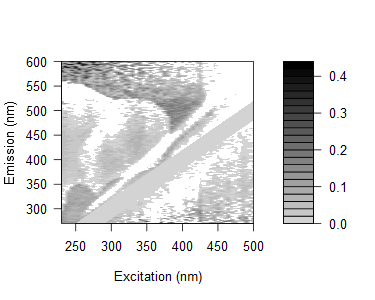

Source data for this figure (header and first rows):
0.14746907990535, 0.141860615520533, 0.16322390949712, 0.141609040372669, 0.145824042815438, 0.125382197926832, 0.125085042258411, 0.175924032343691, 0.150795369860377, 0.0609324438938591, 0.0951286310075566, 0.0889232360375554, 0.0927085745949224, 0.0672917908658057, 0.027142001613167, 0.133729696972295, 0.0495051996354295, 0.117147403853063, 0.0734695410836761, -0.316701875798226, 0.186320396008227, 0.0591479890964259, 0.211925412374448, -0.231609446591566
0.1219, 0.1207, 0.1116, 0.1235, 0.1128, 0.09527, 0.1, 0.1073, 0.1032, 0.09257, 0.07563, 0.05652, 0.0604, 0.05484, 0.04542, 0.03681, -0.03922, 0.08988, -0.01501, 0.0851, 0.06775, 0.0614, 0.04969, 0.01781
0.1399, 0.1386, 0.11, 0.1238, 0.1019, 0.1153, 0.1134, 0.1235, 0.135, 0.1111, 0.1073, 0.08184, 0.07627, 0.07066, 0.05536, 0.072, 0.05528, 0.07924, -0.004023, 0.0695, 0.08714, -0.0161, 0.02907, 0.04252
0.1094, 0.09925, 0.07894, 0.06062, 0.07796, 0.1592, 0.08484, 0.08345, 0.08405, 0.08362, 0.09266, 0.06687, 0.05144, 0.05519, 0.09376, 0.02154, 0.0485, 0.08221, 0.005136, -0.005794, -0.2485, -0.2105, 0.07005, 0.1682
0.1546, 0.108, 0.09705, 0.09475, 0.1126, 0.08005, 0.07551, 0.1026, 0.09205, 0.08955, 0.08257, 0.06927, 0.05982, 0.05482, 0.03126, 0.04691, 0.03091, -0.0216, 0.02915, 0.1283, -0.01604, -0.2014, 0.2597, 0.05973
0.1015, 0.08977, 0.07745, 0.08606, 0.07821, 0.08239, 0.07505, 0.07139, 0.07034, 0.08849, 0.06984, 0.06419, 0.03876, 0.04115, 0.04513, 0.04993, 0.0221, 0.06717, -0.01276, 0.08151, -0.07774, -0.2307, -0.2286, -0.1048
0.1331, 0.1169, 0.09634, 0.07382, 0.06873, 0.07187, 0.07648, 0.08956, 0.07981, 0.08873, 0.08503, 0.06875, 0.04809, 0.04898, 0.04488, 0.08035, 0.1067, 0.02071, -0.2642, 0.007287, 0.01493, 0.03365, 0.06841, -0.1763
0.1227, 0.09134, 0.07375, 0.0841, 0.08542, 0.08275, 0.06051, 0.08017, 0.07902, 0.05992, 0.06878, 0.07511, 0.05986, 0.0374, 0.04115, 0.04569, 0.03343, 0.05475, 0.01167, 0.06269, -0.00793, -0.009957, 0.09669, -0.1561
0.1085, 0.08168, 0.08014, 0.08234, 0.09128, 0.08685, 0.0436, 0.08277, 0.094, 0.08264, 0.05304, 0.06541, 0.06448, 0.02178, 0.04011, 0.03724, 0.02641, 0.03934, 0.02898, 0.0521, 0.0318, 0.008963, 0.002774, 0.04806
0.1033, 0.1114, 0.06684, 0.07665, 0.07778, 0.0761, 0.04059, 0.03639, 0.09217, 0.09319, 0.07158, 0.06161, 0.0485, 0.02986, 0.03052, 0.04805, 0.06743, 0.01603, -0.01513, 0.04954, 0.01113, -0.01134, 0.1461, 0.03076
0.1101, 0.1106, 0.07285, 0.08228, 0.06414, 0.08592, 0.03546, 0.04304, 0.07634, 0.1133, 0.07912, 0.03814, 0.06203, -0.01949, 0.02194, 0.03306, 0.02302, 0.0613, 0.01785, 0.02958, 0.04716, -0.00373, -0.004771, 0.04868
0.1, 0.08842, 0.07671, 0.06873, 0.0683, 0.06375, 0.04733, 0.0139, 0.0645, 0.07747, 0.04378, 0.05467, 0.03663, 0.006958, 0.006216, 0.01059, 0.02154, -0.0025, 0.02279, 0.01662, 0.02098, -0.1677, 0.04178, 0.01134
0.1284, 0.1036, 0.08012, 0.071, 0.08029, 0.08825, 0.07665, 0.011, -0.03432, 0.1042, 0.08341, 0.03734, 0.03811, 0.0506, 0.04596, 0.02859, 0.03259, 0.02271, 0.02853, 0.04389, 0.01224, 0.01104, 0.0342, 0.03269
-0.01176, 0.1278, 0.1098, 0.09659, 0.1001, 0.09691, 0.09772, -0.03728, 0.002766, 0.08942, 0.0907, 0.05865, -0.008338, 0.04996, 0.003117, 0.009154, 0.01953, 0.02942, 0.009187, 0.0314, 0.02916, 0.005811, 0.02684, 0.004046
-0.0008353, 0.1088, 0.08862, 0.08264, 0.08218, 0.07656, 0.08392, 0.06868, -0.0002886, 0.07423, 0.06553, 0.05356, 0.02733, 0.02761, 0.02415, -0.01543, 0.006442, 0.02219, 0.03725, 0.01294, 0.01705, 0.005165, 0.01451, 0.01474
-0.001737, 0.1139, 0.1197, 0.08709, 0.07148, 0.09498, 0.1021, 0.08267, -0.001186, -0.04178, 0.08213, 0.07126, 0.02864, 0.002772, -0.06444, -0.0526, -0.00144, 0.007919, 0.02407, 0.01638, 0.02036, 0.003154, 0.0292, -0.01906
-0.01603, 0.0966, 0.09495, 0.05729, 0.06915, 0.07111, 0.08537, 0.07161, -0.053, -0.01691, 0.05548, 0.05616, 0.02075, 0.03705, 0.03368, -0.0006739, -0.001199, 0.01397, 0.01775, 0.005658, 0.009739, 0.0083, 0.008322, 0.0175
0.004718, 0.1263, 0.1343, 0.09593, 0.08939, 0.08898, 0.11, 0.09036, -0.04625, -0.004375, -0.0442, 0.0797, 0.02613, -0.0004119, 0.007006, 0.03144, -0.01498, 0.008269, 0.01164, 0.03149, 0.009523, 0.01308, -0.002519, 0.02785
-0.009116, 0.1094, 0.08676, 0.07431, 0.08552, 0.1028, 0.07393, 0.1033, 0.04758, -0.01056, -0.05503, 0.05367, 0.02994, -0.0009073, -0.07212, -0.06765, -0.02203, 0.001442, 0.005418, 0.00421, -0.001997, 0.01244, 0.01614, 0.0009893
0.0007139, 0.1317, 0.09678, 0.1074, 0.08762, 0.1124, 0.1131, 0.1012, 0.09349, -0.05352, -0.01999, 0.0692, 0.05081, 0.03074, -0.01398, 0.03306, 0.002013, -0.01209, 0.02576, 0.02402, 0.01717, 0.02198, 0.04476, 0.01567
0.01554, 0.006327, 0.1189, 0.119, 0.1052, 0.0833, 0.1187, 0.09852, 0.07976, -0.0455, -0.005999, 0.04828, 0.05665, 0.02675, 0.001906, -0.01401, -0.06377, -0.02714, 0.005434, 0.02327, -0.00203, 0.01207, 0.02515, 0.01047
0.009193, 0.00255, 0.1102, 0.1028, 0.1153, 0.07898, 0.1266, 0.07916, 0.1002, -0.03031, -0.006344, -0.04751, 0.03847, 0.05119, 0.02211, 0.03121, -0.05773, 0.005892, -0.03321, 0.01314, 0.007178, 0.001495, 0.04262, 0.02851
-0.01675, -0.006823, 0.1116, 0.1044, 0.07424, 0.08208, 0.09434, 0.1093, 0.08503, 0.07649, -0.06299, -0.02683, 0.0222, 0.02301, 0.004985, -0.01574, -0.01499, 0.02688, -0.000373, 0.007948, 0.01594, -0.002947, 0.02346, 0.0002181
-0.007373, -0.01336, 0.1069, 0.08427, 0.09437, 0.08353, 0.06731, 0.07237, 0.0761, 0.07311, -0.05751, -0.02086, 0.01805, 0.03173, 0.01853, -0.04876, -0.0267, -0.07591, -0.02113, -0.02463, 0.001364, -0.003974, 0.004084, 0.00878
-0.006333, 0.0292, 0.0734, 0.09352, 0.09917, 0.08157, 0.05693, 0.1042, 0.08607, 0.08284, -0.05223, -0.01512, -0.06359, 0.02645, 0.01886, -0.04274, -0.02006, 0.005212, 0.00392, -0.02206, -0.002499, 0.005296, 0.004694, -0.0009393
0.01326, 0.01119, 0.1161, 0.09832, 0.108, 0.1034, 0.07597, 0.09095, 0.08411, 0.09088, 0.07336, -0.04502, -0.02153, 0.007949, 0.03868, -0.02237, -0.04156, -0.01542, -0.0485, -0.05674, 0.001883, 0.00948, 0.0169, 0.01287
0.0004368, -0.005403, 0.08672, 0.06954, 0.09389, 0.0994, 0.09916, 0.09379, 0.09128, 0.07895, 0.09081, -0.05582, -0.02253, -0.001557, 0.03674, -0.01763, -0.03654, -0.02473, 0.008434, -0.02083, -0.0355, 0.009059, 0.01255, 0.003893
0.01097, 0.009123, 0.1151, 0.1037, 0.1065, 0.06302, 0.0872, 0.1107, 0.08929, 0.1107, 0.09357, -0.03201, -0.01299, -0.05222, 0.05003, -0.004253, -0.02753, -0.008086, -0.01602, 0.01937, -0.008054, 0.01273, 0.02015, 0.01557
-0.003863, -0.0221, 0.1023, 0.08649, 0.07484, 0.09454, 0.08057, 0.06355, 0.05804, 0.07024, 0.08177, 0.05041, -0.05034, -0.02787, -0.0003325, 0.02439, -0.01405, -0.03185, -0.05943, -0.059, -0.02057, 0.004238, 0.003702, 0.007204
0.0006234, -0.001158, 0.07186, 0.08003, 0.0827, 0.0879, 0.07889, 0.07852, 0.1051, 0.08841, 0.002044, 0.0685, -0.0502, -0.02317, -0.01835, 0.04575, -0.005387, -0.03994, -0.0162, 0.001971, -0.01136, -0.03787, 0.007573, 0.00715
0.007058, 0.0005197, 0.1203, 0.09316, 0.09118, 0.07769, 0.07737, 0.07164, 0.084, 0.08217, 0.02436, 0.05768, 0.03664, -0.01772, -0.05506, 0.01524, 0.007627, -0.03526, -0.0385, -0.01184, -0.04406, -0.04834, 0.007336, 0.006922
-0.000844, -0.01162, 0.06984, 0.08902, 0.08412, 0.06096, 0.1134, 0.09185, 0.08234, 0.07996, 0.005519, 0.07411, 0.03488, -0.05866, -0.02861, -0.006883, 0.02947, -0.001932, -0.03039, -0.007502, 0.02055, -0.02039, -0.00789, 0.01803
-0.004598, -0.007138, 0.07989, 0.0539, 0.0788, 0.09721, 0.09317, 0.1044, 0.0724, 0.001802, -0.003472, 0.09098, 0.0479, -0.05792, -0.02834, -0.0105, 0.03736, -0.02673, -0.006642, -0.02069, -0.01953, 0.0001323, -0.02056, 0.01016
0.01132, -0.001081, 0.02781, 0.1006, 0.09572, 0.07326, 0.0832, 0.1184, 0.1163, -0.006003, -0.0112, 0.01218, 0.06516, 0.01872, -0.01872, 0.003774, 0.02534, 0.01584, -0.04153, -0.04067, -0.0423, -0.04636, -0.008946, 0.006193
0.0004278, -0.0003623, -0.01482, 0.07644, 0.1035, 0.08576, 0.1131, 0.09698, 0.08392, -0.007091, 0.009985, 0.007672, 0.09748, 0.02167, -0.05238, -0.02804, 0.008889, -0.01031, 0.008207, -0.03691, -0.01202, 0.007134, -0.01606, -0.0138
0.001137, 0.003773, -0.02993, 0.1092, 0.09881, 0.04487, 0.08092, 0.08848, 0.08242, 0.006012, 0.008263, 0.012, 0.09578, 0.0293, 0.004066, -0.02376, -0.006526, 0.05342, 0.007972, -0.02919, -0.005487, -0.008789, -0.04908, -0.04986
0.005102, -0.005794, -0.02044, 0.1395, 0.08925, 0.09538, 0.08791, 0.1166, -0.01978, -0.02425, -0.01206, 0.01572, 0.0981, 0.06503, 0.006792, -0.03175, -0.01021, 0.01844, 0.0465, 0.01237, -0.04608, -0.004417, -0.05193, -0.01314
0.00814, -0.005854, -0.005566, 0.07777, 0.08698, 0.1062, 0.1156, 0.07572, -0.002452, 0.0254, -0.007961, -0.006402, 0.1003, 0.06384, 0.02249, -0.04688, -0.05849, -0.0003038, 0.03097, -0.02498, -0.03874, -0.01277, -0.01594, 0.01623
0.0153, 0.0177, -0.0001159, -0.02667, 0.1194, 0.1191, 0.0003381, 0.1137, 0.001531, 0.03833, -0.002687, 0.007048, 0.009377, 0.09857, 0.04982, 0.01519, -0.01899, 0.0007437, 0.05276, 0.01946, -0.03484, -0.04132, -0.01282, -0.0408
0.004258, -0.006064, -0.00576, -0.02176, 0.08564, 0.1262, 0.1086, 0.02122, -0.003715, 0.0006076, -0.01193, -0.0127, 0.0002403, 0.08878, 0.06305, 0.01306, -0.03067, -0.00668, 0.0515, 0.02538, 0.004102, -0.03123, -0.009001, -0.001851
0.02794, 0.004872, 0.01216, -0.004429, 0.007272, 0.1279, -0.001645, 0.004314, -0.01011, 7.31027787018256e-05, 0.004394, 0.002745, 0.003979, 0.09975, 0.1009, 0.03598, -0.03286, -0.0153, 0.01723, 0.04927, 0.03456, 0.01413, 0.0006466, 0.01109
0.02641, 0.03016, 0.008532, 0.0373, 0.02045, -0.005407, 0.01278, -0.007642, -0.005715, 0.00552, 0.00497, 0.04836, 0.02685, 0.1017, 0.1025, 0.03876, -0.07059, -0.01149, 0.01356, 0.05498, 0.04971, 0.00702, 0.003668, 0.01115
0.01286, 0.02046, 0.007653, 0.005559, 0.01563, 0.01717, 0.02349, 0.001166, 0.00718, -0.007615, 0.01143, 0.003167, 0.004319, 0.005112, 0.1081, 0.08432, 0.02277, -0.01497, 0.01403, 0.03457, 0.06177, 0.009972, 0.003247, 0.006717
0.02977, 0.02889, 0.01617, 0.0009668, 0.005714, -0.03289, 0.02244, 0.01137, 0.007875, -0.001111, 0.01436, 0.03167, 0.02546, 0.02333, 0.11, 0.1008, 0.03254, -0.02831, -0.03816, 0.03756, 0.04867, 0.04142, 0.02196, 0.00931
0.02481, 0.03212, 0.01524, 0.01682, 0.06337, -0.004301, 0.0146, 0.007421, 0.01187, 0.02232, 0.01448, 0.02077, 0.02601, 0.01945, 0.01073, 0.09959, 0.05256, -0.06311, -0.01138, 0.02129, 0.0662, 0.03455, 0.0216, 0.00912
0.02437, 0.02357, 0.007606, 0.009217, 0.02171, -0.01534, 0.01012, -0.01905, 0.00708, 0.01273, 0.01384, 0.02647, 0.01794, 0.01191, 0.01053, 0.1051, 0.08484, 0.02369, -0.01133, 0.008703, 0.05315, 0.03403, 0.01838, 0.005752
0.03619, 0.02378, 0.01642, 0.02506, 0.02294, 0.02413, 0.02496, 0.02211, 0.006878, 0.003034, 0.01318, -0.00859, 0.03333, 0.0151, 0.01737, -0.007131, 0.09071, 0.03637, -0.03018, -0.04291, 0.04068, 0.04267, 0.05976, 0.03008
0.02781, 0.02275, 0.0233, 0.01288, 0.0149, 0.03454, 0.02872, -0.01473, -0.009841, 0.01967, 0.01679, 0.02353, 0.032, 0.02614, 0.01712, 0.00624, 0.005538, 0.05506, -0.06621, -0.01148, 0.01657, 0.05682, 0.03572, 0.02955
0.03672, 0.03091, 0.02719, 0.02089, 0.04414, 0.02352, 0.02324, 0.01939, -0.0217, -0.007185, 0.0204, 0.05137, 0.03479, 0.03313, 0.02458, 0.02006, 0.0156, -0.03624, -0.06582, -0.008104, -0.07247, 0.06845, 0.06202, 0.03292
0.02712, 0.0228, 0.01977, 0.02463, 0.02151, 0.05195, 0.04373, 0.0004801, -0.008004, -0.002263, 0.008475, -0.002114, 0.02793, 0.03971, 0.01766, 0.01281, 0.0152, -0.001427, -0.05688, -0.01754, -0.0535, 0.03574, 0.04086, 0.04094
0.03513, 0.03076, 0.01948, 0.02431, 0.02226, 0.02442, 0.02168, -0.005759, 0.002012, -0.001956, 0.0124, 0.01225, 0.05198, 0.03932, 0.01791, 0.01917, 0.01182, -0.007732, -0.05046, -0.03259, -0.01142, 0.02988, 0.07515, 0.06117
0.0424, 0.03803, 0.02678, 0.02459, 0.0364, 0.02417, 0.06086, 0.03007, -0.01758, 0.005939, 0.01259, 0.01546, 0.03487, 0.05694, 0.04452, 0.03641, 0.02832, -0.007357, -0.004596, -0.06023, -0.005497, -0.06496, 0.07747, 0.05777
0.03719, 0.0226, 0.01501, 0.01984, 0.01834, 0.02342, 0.01775, 0.03104, -0.01106, -0.0148, 0.03147, 0.02465, 0.02434, 0.03913, 0.0372, 0.02645, -0.01345, 0.01709, -0.00776, -0.05752, -0.0202, -0.06702, 0.043, 0.06882
0.04509, 0.01957, 0.02683, 0.02412, 0.02944, 0.04479, 0.05948, -0.02136, -0.01908, 0.008374, 0.00799, -0.001714, 0.04718, 0.05883, 0.04472, 0.03285, 0.01553, -0.003951, 0.01323, -0.04852, -0.04941, -0.0144, -0.05886, 0.09405
0.04468, 0.04103, 0.03732, 0.03505, 0.02963, 0.07468, 0.01096, 0.02843, -0.000499, -0.0055, 0.01808, 0.0317, 0.02471, 0.03975, 0.05377, 0.03616, 0.05036, 0.02659, -0.001565, -0.03944, -0.0612, -0.00874, -0.0668, -0.008786
0.04509, 0.0414, 0.03371, 0.03485, 0.02946, 0.02378, 0.05489, 0.009461, -0.01786, 0.008874, 0.02488, 0.01513, 0.02077, 0.06851, 0.05053, 0.05833, 0.0346, 0.03604, 0.02524, 0.001029, -0.05277, -0.01152, -0.05199, -0.03964
0.04482, 0.03317, 0.03349, 0.03127, 0.03651, 0.027, 0.009425, 0.01661, -0.01069, 0.02393, 0.001138, 0.03816, 0.06362, 0.05558, 0.05026, 0.05488, 0.02204, 0.0449, 0.02525, -0.01615, -0.04417, -0.03427, -0.04295, -0.05611
0.04387, 0.03968, 0.02988, 0.03053, 0.02905, 0.01191, -0.008542, 0.0025, 0.0007838, -0.01616, -0.005142, 0.01755, 0.05655, 0.04865, 0.03077, 0.06086, 0.04651, 0.03579, 0.02231, -0.007334, -0.005108, -0.05717, -0.01761, -0.06719
0.05162, 0.04795, 0.04084, 0.03853, 0.04037, 0.03915, 0.00247, 0.01933, -0.009292, -0.008863, 0.01498, 0.05335, 0.06376, 0.05887, 0.04973, 0.04883, 0.06213, 0.04491, 0.04577, 0.02424, -0.03265, -0.05148, -0.006191, -0.05235
0.044, 0.04038, 0.03725, 0.03779, 0.03583, 0.01839, 0.02171, -0.00853, -0.02634, 0.03331, -0.004886, 0.01113, 0.05624, 0.03911, 0.05323, 0.05792, 0.0469, 0.04421, 0.02496, 0.02384, -0.01319, -0.03225, -0.03134, -0.04625
0.0543, 0.04401, 0.04031, 0.03803, 0.03938, 0.0311, 0.008151, 0.001916, 0.01059, 0.02334, 0.05279, 0.008092, 0.05323, 0.05169, 0.05604, 0.04847, 0.06165, 0.04442, -0.003649, -0.009916, 0.01747, -0.03214, -0.03981, -0.01804
... 105 more rows
